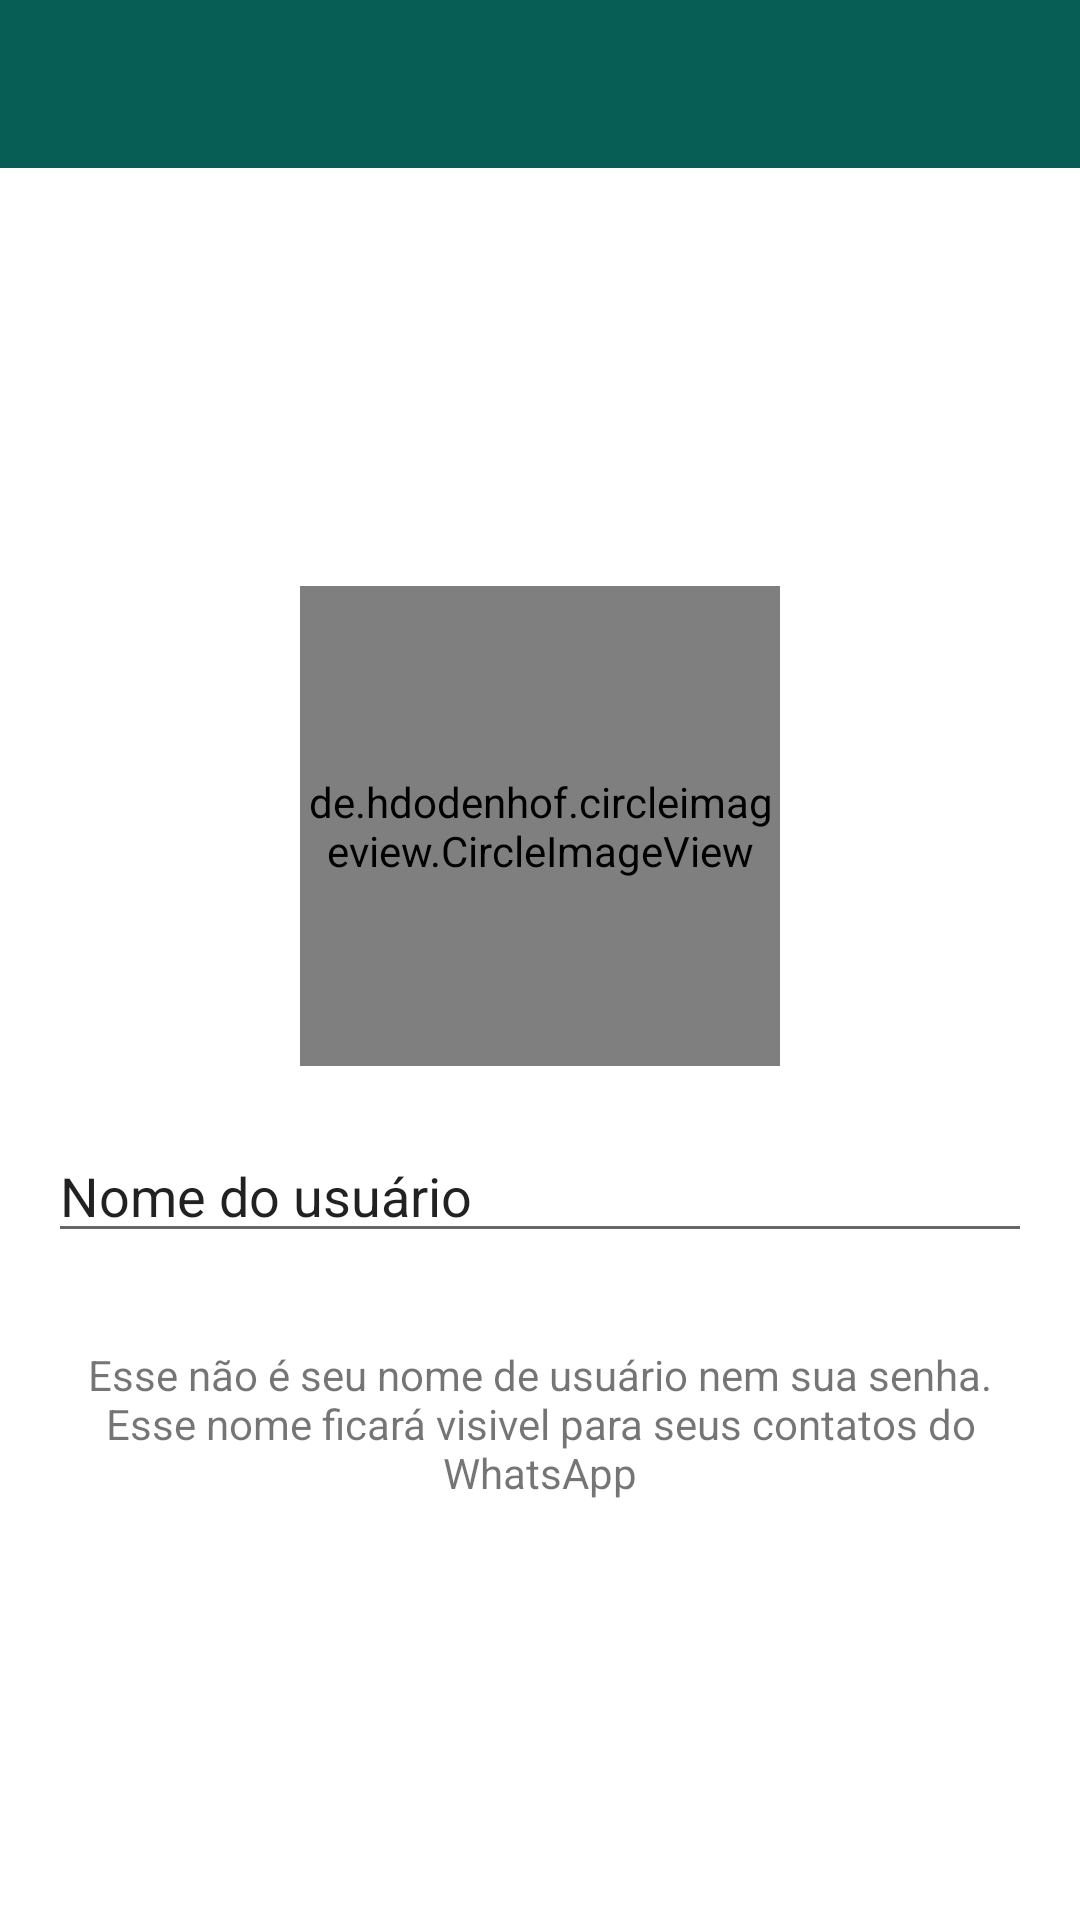

Here is an Android app screen rendered from its layout file. Give the layout XML and the strings, colors and styles it references.
<!-- AndroidManifest.xml: application theme Theme.WhatsApp -->
<!-- res/layout/activity_configuracoes.xml -->
<?xml version="1.0" encoding="utf-8"?>
<LinearLayout xmlns:android="http://schemas.android.com/apk/res/android"
    xmlns:app="http://schemas.android.com/apk/res-auto"
    xmlns:tools="http://schemas.android.com/tools"
    android:layout_width="match_parent"
    android:layout_height="match_parent"
    android:orientation="vertical"
    tools:context=".activity.ConfiguracoesActivity">

    <include
        layout="@layout/toolbar"
        android:layout_width="match_parent"
        android:layout_height="wrap_content" />

    <LinearLayout
        android:layout_width="match_parent"
        android:layout_height="match_parent"
        android:gravity="center"
        android:orientation="vertical">

        <de.hdodenhof.circleimageview.CircleImageView xmlns:app="http://schemas.android.com/apk/res-auto"
            android:id="@+id/foto_perfil"
            android:layout_width="160dp"
            android:layout_height="160dp"
            android:layout_marginBottom="16dp"
            android:src="@drawable/padrao"/>

        <LinearLayout
            android:layout_width="match_parent"
            android:layout_height="wrap_content"
            android:orientation="horizontal"
            android:background="@color/white"
            android:paddingTop="5dp"
            android:paddingLeft="16dp"
            android:paddingRight="16dp"
            android:paddingBottom="5dp"
            android:layout_marginBottom="16dp">

            <EditText
                android:layout_width="wrap_content"
                android:layout_height="wrap_content"
                android:layout_weight="1"
                android:ems="10"
                android:text="Nome do usuário"
                android:inputType="textPersonName" />

            <ImageView
                android:layout_width="wrap_content"
                android:layout_height="wrap_content"
                android:layout_gravity="center_vertical"
                android:background="@drawable/ic_baseline_edit_24"/>

        </LinearLayout>

        <TextView
            android:layout_width="wrap_content"
            android:layout_height="wrap_content"
            android:gravity="center"
            android:layout_marginTop="10dp"
            android:layout_marginRight="24dp"
            android:layout_marginLeft="24dp"
            android:text="Esse não é seu nome de usuário nem sua senha. Esse nome ficará visivel para seus contatos do WhatsApp"/>

    </LinearLayout>

</LinearLayout>
<!-- res/layout/toolbar.xml (included above) -->
<?xml version="1.0" encoding="utf-8"?>
<FrameLayout xmlns:android="http://schemas.android.com/apk/res/android"
    android:layout_width="match_parent"
    android:layout_height="match_parent">

    <androidx.appcompat.widget.Toolbar
        android:id="@+id/toolbar"
        android:layout_width="match_parent"
        android:layout_height="?attr/actionBarSize"
        android:background="@color/colorPrimary"
        android:theme="@style/Toolbar"/>
</FrameLayout>
<!-- resources referenced by this layout -->
<resources>
  <color name="colorPrimary">#075e54</color>
  <color name="white">#FFFFFFFF</color>
  <style name="Theme.WhatsApp" parent="Theme.MaterialComponents.DayNight.NoActionBar">
          
          <item name="colorPrimary">@color/colorPrimary</item>
          <item name="colorPrimaryVariant">@color/colorDark</item>
          <item name="colorOnPrimary">@color/colorAccent</item>
          
          <item name="colorSecondary">@color/teal_200</item>
          <item name="colorSecondaryVariant">@color/teal_700</item>
          <item name="colorOnSecondary">@color/black</item>
          
          <item name="android:statusBarColor" tools:targetApi="l">?attr/colorPrimaryVariant</item>
          
      </style>
  <color name="colorDark">#054d44</color>
  <color name="colorAccent">#25d366</color>
  <color name="teal_200">#FF03DAC5</color>
  <color name="teal_700">#FF018786</color>
  <color name="black">#FF000000</color>
</resources>
